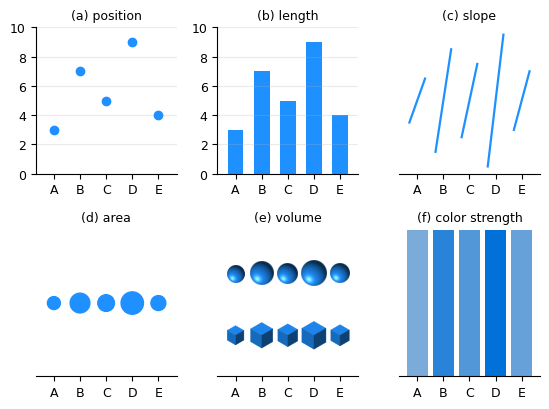

Write Python code to recreate this figure.
# --- Match LaTeX document: Times New Roman, 10pt, textwidth=7in ---
# One set of five values, encoded six ways, one panel per entry of the Cleveland and
# McGill ranking, in descending order of how accurately a reader can recover them.
# Rank the five categories in each panel and notice where the task stops being
# automatic and starts being a guess. The volume panel carries the same five values
# twice, as balls and as cubes, because the loss there belongs to the cube root and
# not to the solid picked to show it. The last entry of the ranking, encoding the
# value as a different color, is the subject of its own figure in the color section.
import numpy as np
import matplotlib
import matplotlib.pyplot as plt
from matplotlib.colors import hsv_to_rgb
from matplotlib.patches import Polygon

plt.rcParams.update({
    'font.family': 'serif',
    'font.serif': ['Times New Roman'],
    'font.size': 10,
    'axes.titlesize': 9,
    'axes.labelsize': 9,
    'xtick.labelsize': 9,
    'ytick.labelsize': 9,
    'mathtext.fontset': 'cm',
})

C_MARK = '#1E90FF'
LIGHT = np.array([-0.40, 0.50, 0.77])
LIGHT = LIGHT / np.linalg.norm(LIGHT)          # one light for the balls and the cubes

labels = list('ABCDE')
values = np.array([3.0, 7.0, 5.0, 9.0, 4.0])
xs = np.arange(5)
unit = values / values.max()                   # normalized once, reused by every panel

Y_BALL, Y_CUBE = 0.70, 0.28                    # the two lines of marks in panel (e)
MARK_AREA = 260                                # points^2 on the page for the largest
# mark of (d) and of each line of (e), so the three sets of marks compare directly. It
# is set by the tightest pair of the ball line, C and D: at this area they clear each
# other by about 2.7 pt, and the line reads as five marks rather than one run of them.

fig, axes = plt.subplots(2, 3, figsize=(5.6, 4.2))
ax = axes.ravel()

# --- 1. position on a common scale ---
ax[0].plot(xs, values, 'o', ms=6, color=C_MARK)
ax[0].set_ylim(0, 10)
ax[0].set_title('(a) position')

# --- 2. length from a common baseline ---
ax[1].bar(xs, values, width=0.6, color=C_MARK)
ax[1].set_ylim(0, 10)
ax[1].set_title('(b) length')

# --- 3. slope ---
for i, u in enumerate(unit):
    ax[2].plot([i - 0.3, i + 0.3], [0.5 - 0.45 * u, 0.5 + 0.45 * u],
               '-', lw=1.6, color=C_MARK)
ax[2].set_ylim(0, 1)
ax[2].set_title('(c) slope')

# --- 4. area: marker size in points^2 is an area, so this is a true area encoding ---
ax[3].scatter(xs, np.full(5, 0.5), s=MARK_AREA * unit, color=C_MARK)
ax[3].set_ylim(0, 1)
ax[3].set_title('(d) area')

# --- 5. volume, twice: a ball and a cube whose volume is the value, so the radius
#        and the edge both follow the cube root and the shape the reader sees grows
#        only as the two-thirds power. Both lines are placed after the first draw,
#        once the panel geometry is known (see below) ---
ax[4].set_ylim(0, 1)
ax[4].set_title('(e) volume')

# --- 6. color strength: one color, from washed out to full ---
strength = np.stack([hsv_to_rgb([0.58, 0.15 + 0.85 * u, 0.85]) for u in unit])
ax[5].bar(xs, np.ones(5), width=0.8, color=strength)
ax[5].set_ylim(0, 1)
ax[5].set_title('(f) color strength')

for i, a in enumerate(ax):
    a.set_xticks(xs)
    a.set_xticklabels(labels)
    a.set_xlim(-0.7, 4.7)
    if i in (0, 1):                            # the two panels with one shared scale
        a.grid(True, axis='y', alpha=0.25)
        hidden = ('top', 'right')
    else:
        a.set_yticks([])
        hidden = ('top', 'right', 'left')      # no common y scale, so no y axis line
    for side in hidden:
        a.spines[side].set_visible(False)

plt.tight_layout()


def ball_image(color, n=320):
    """A lit sphere as an RGBA image: shading only, no drawn highlight mark."""
    g = np.linspace(-1, 1, n)
    X, Y = np.meshgrid(g, g)
    R = np.hypot(X, Y)
    Z = np.sqrt(np.clip(1 - R**2, 0, None))       # the front half of the ball
    lit = np.clip(X * LIGHT[0] + Y * LIGHT[1] + Z * LIGHT[2], 0, 1)
    shade = 0.30 + 0.70 * lit                     # ambient plus diffuse
    base = np.array(matplotlib.colors.to_rgb(color))
    rgb = np.clip(base[None, None, :] * shade[..., None]
                  + 0.45 * lit[..., None] ** 22, 0, 1)   # soft sheen, not a second disc
    alpha = np.clip((1.0 - R) * n / 3.0, 0, 1)    # one-pixel-ish soft edge
    return np.concatenate([rgb, alpha[..., None]], axis=-1)


# Seen along (1, 1, 1), a cube shows three faces and its outline is a regular hexagon.
E_U = np.array([1.0, -1.0, 0.0]) / np.sqrt(2)     # screen right, in cube coordinates
E_V = np.array([-1.0, -1.0, 2.0]) / np.sqrt(6)    # screen up
E_W = np.array([1.0, 1.0, 1.0]) / np.sqrt(3)      # out of the page, toward the reader
FACES = [                                         # the three faces that face the reader
    ((0, 0, 1), [(0, 0, 1), (1, 0, 1), (1, 1, 1), (0, 1, 1)]),   # top
    ((0, 1, 0), [(0, 1, 0), (1, 1, 0), (1, 1, 1), (0, 1, 1)]),   # left
    ((1, 0, 0), [(1, 0, 0), (1, 1, 0), (1, 1, 1), (1, 0, 1)]),   # right
]


def cube_faces(color, x, y, s_in, x_per_in, y_per_in):
    """The three lit faces of a cube of edge s_in inches, centered on (x, y)."""
    base = np.array(matplotlib.colors.to_rgb(color))
    out = []
    for normal, corners in FACES:
        n = np.array(normal, float)
        cam = np.array([n @ E_U, n @ E_V, n @ E_W])    # the normal as the reader sees it
        shade = 0.45 + 0.55 * max(cam @ LIGHT, 0.0)    # the ball's light, plus a fill
        p = (np.array(corners, float) - 0.5) * s_in    # centered on the body, in inches
        uv = np.stack([x + (p @ E_U) * x_per_in,
                       y + (p @ E_V) * y_per_in], axis=-1)
        out.append((uv, np.clip(base * shade, 0, 1)))
    return out


# The marks of panel (e) are sized on the page, not in data units, so their extents
# would come out distorted unless the panel's own scaling is undone. Draw once,
# measure the panel, then size every mark in inches: the largest ball projects to the
# same disc as the largest mark of panel (d), and the hexagon of the largest cube
# covers that same area too, so (d) and both lines of (e) compare.
fig.canvas.draw()
box = ax[4].get_window_extent().transformed(fig.dpi_scale_trans.inverted())
x_per_in = np.diff(ax[4].get_xlim())[0] / box.width
y_per_in = np.diff(ax[4].get_ylim())[0] / box.height
r_in = np.sqrt(MARK_AREA / np.pi) / 72 * unit ** (1 / 3)        # points -> inches
s_in = np.sqrt(MARK_AREA / np.sqrt(3)) / 72 * unit ** (1 / 3)   # hexagon, area sqrt(3) s^2
ball = ball_image(C_MARK)
ax[4].set_autoscale_on(False)                    # the marks must not move the limits
for x, r, s in zip(xs, r_in, s_in):
    ax[4].imshow(ball, extent=[x - r * x_per_in, x + r * x_per_in,
                               Y_BALL - r * y_per_in, Y_BALL + r * y_per_in],
                 aspect='auto', interpolation='bilinear', zorder=3)
    for uv, rgb in cube_faces(C_MARK, x, Y_CUBE, s, x_per_in, y_per_in):
        ax[4].add_patch(Polygon(uv, closed=True, facecolor=rgb, edgecolor=rgb,
                                lw=0.3, zorder=3))        # the seam between faces closed

basename = 'plot_encoding'
plt.savefig(f'{basename}.pdf', bbox_inches='tight')
plt.savefig(f'{basename}.svg', bbox_inches='tight')
plt.savefig(f'{basename}.jpeg', dpi=300, bbox_inches='tight')
print(f'Saved {basename}.pdf, {basename}.svg, {basename}.jpeg')
print('values ' + ', '.join(f'{l}={v:g}' for l, v in zip(labels, values)))
print('rank low to high: ' + ' < '.join(np.array(labels)[np.argsort(values)]))
# How much of a threefold difference each size channel actually shows: D is three
# times A, and the shape drawn for it is three times the area in (d) but only
# 3^(2/3) times in (e), where the radius of the ball and the edge of the cube both
# follow the cube root of the value, so the two lines lose exactly the same amount.
big = values.max() / values.min()
shown, edge = big ** (2 / 3), big ** (1 / 3)
print(f'D / A = {big:.1f}x in the data, {big:.1f}x of disc area in (d), '
      f'{shown:.1f}x of mark area in (e)')
print(f'in (e) the ball radius and the cube edge both grow {edge:.2f}x, so both '
      f'lines show {shown:.1f}x of the {big:.1f}x in the data')
